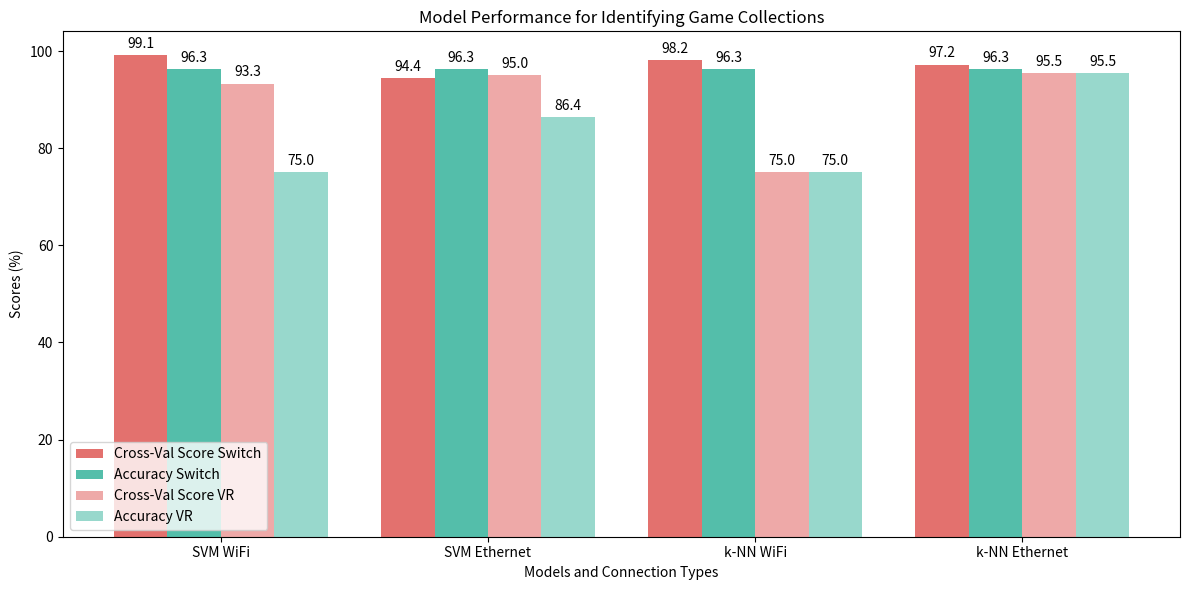

Write Python code to recreate this figure.
import matplotlib.pyplot as plt
import numpy as np

# Data for the second question (Identify Game Collections)
labels = ['SVM WiFi', 'SVM Ethernet', 'k-NN WiFi', 'k-NN Ethernet']
cross_val_scores_switch = [99.1, 94.4, 98.2, 97.2]
cross_val_scores_vr = [93.3, 95.0, 75.0, 95.5]
accuracy_scores_switch = [96.3, 96.3, 96.3, 96.3]
accuracy_scores_vr = [75.0, 86.4, 75.0, 95.5]

x = np.arange(len(labels))  # the label locations
width = 0.2  # the width of the bars

fig, ax = plt.subplots(figsize=(12, 6))

# Bar chart for cross-validation scores (Switch)
rects1 = ax.bar(x - width, cross_val_scores_switch, width, label='Cross-Val Score Switch', color='#e3716e')
# Bar chart for accuracy scores (Switch)
rects2 = ax.bar(x, accuracy_scores_switch, width, label='Accuracy Switch', color='#54beaa')
# Bar chart for cross-validation scores (VR)
rects3 = ax.bar(x + width, cross_val_scores_vr, width, label='Cross-Val Score VR', color='#e3716e', alpha=0.6)
# Bar chart for accuracy scores (VR)
rects4 = ax.bar(x + 2*width, accuracy_scores_vr, width, label='Accuracy VR', color='#54beaa', alpha=0.6)

# Add some text for labels, title, and custom x-axis tick labels, etc.
ax.set_xlabel('Models and Connection Types')
ax.set_ylabel('Scores (%)')
ax.set_title('Model Performance for Identifying Game Collections')
ax.set_xticks(x + width / 2)
ax.set_xticklabels(labels)
ax.legend()

# Attach a text label above each bar in rects1, rects2, rects3, and rects4, displaying its height
def autolabel(rects):
    """Attach a text label above each bar in *rects*, displaying its height."""
    for rect in rects:
        height = rect.get_height()
        ax.annotate('{}'.format(height),
                    xy=(rect.get_x() + rect.get_width() / 2, height),
                    xytext=(0, 3),  # 3 points vertical offset
                    textcoords="offset points",
                    ha='center', va='bottom')

autolabel(rects1)
autolabel(rects2)
autolabel(rects3)
autolabel(rects4)

fig.tight_layout()

# Save the plot as an image file
plt.savefig('game_collections_performance_fixed.png')

plt.show()
